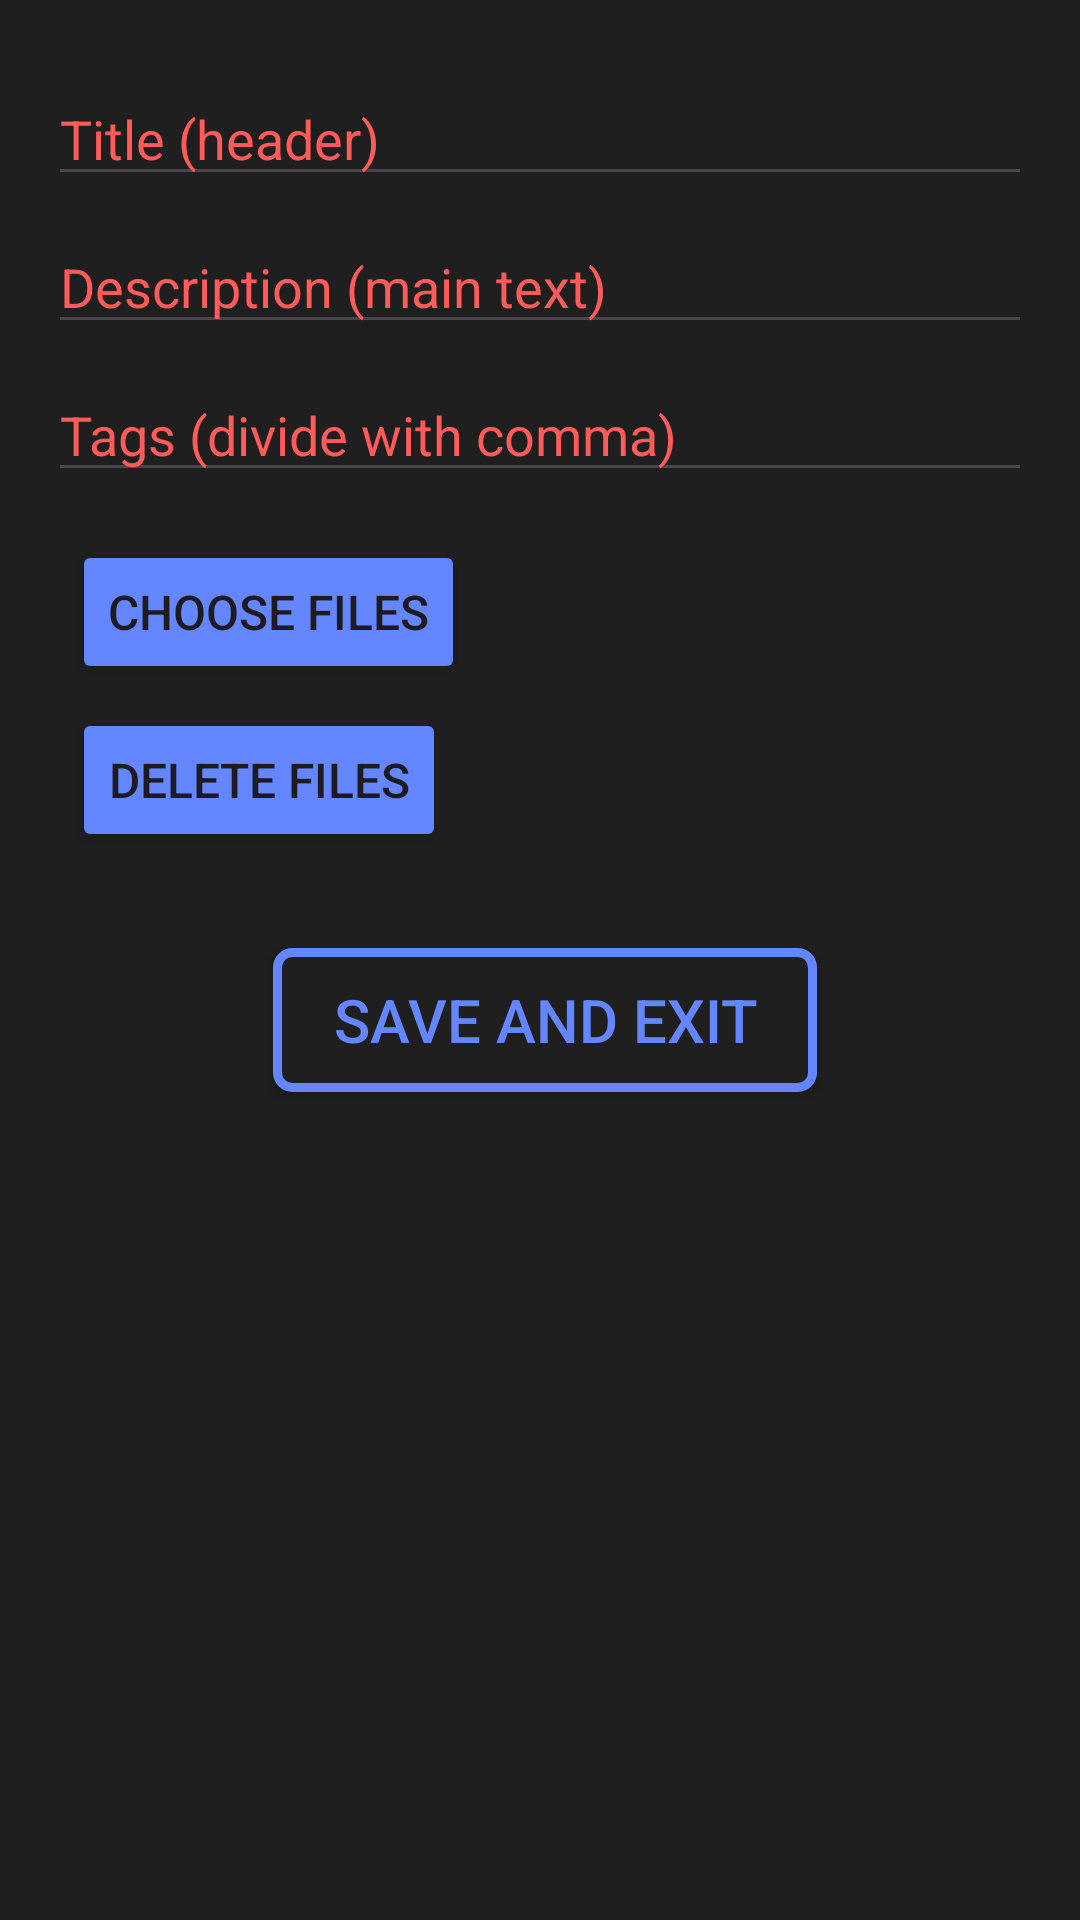

Layout XML and referenced resources for this Android screen:
<!-- AndroidManifest.xml: application theme Theme.LearnTogether_Mobile -->
<!-- res/layout/activity_add_info.xml -->
<?xml version="1.0" encoding="utf-8"?>
<androidx.constraintlayout.widget.ConstraintLayout xmlns:android="http://schemas.android.com/apk/res/android"
    xmlns:app="http://schemas.android.com/apk/res-auto"
    xmlns:tools="http://schemas.android.com/tools"
    android:layout_width="match_parent"
    android:layout_height="match_parent"
    tools:context=".Activities.InsertRequestsActivity.ActAddNews"
    android:background="@color/black2">


    <ScrollView
        android:layout_width="match_parent"
        android:layout_height="match_parent"
        tools:layout_editor_absoluteX="55dp"
        tools:layout_editor_absoluteY="116dp">

        <androidx.constraintlayout.widget.ConstraintLayout
            android:layout_width="match_parent"
            android:layout_height="wrap_content">

            <android.widget.Button
                android:id="@+id/btnSave"
                android:layout_width="wrap_content"
                android:layout_height="wrap_content"
                android:layout_marginTop="32dp"
                android:background="@drawable/outlined_blue_button"
                android:text="@string/save_and_exit"
                android:textColor="@color/blue"
                android:textSize="20sp"
                app:layout_constraintEnd_toEndOf="parent"
                app:layout_constraintHorizontal_bias="0.51"
                app:layout_constraintStart_toStartOf="parent"
                app:layout_constraintTop_toBottomOf="@+id/btnDeleteImage" />

            <EditText
                android:id="@+id/etHeader"
                android:layout_width="0dp"
                android:layout_height="wrap_content"
                android:layout_marginStart="16dp"
                android:layout_marginTop="24dp"
                android:layout_marginEnd="16dp"
                android:ems="10"
                android:hint="@string/title_header"
                android:inputType="text"
                android:textColor="@color/white"
                android:textColorHint="@color/red"
                app:layout_constraintEnd_toEndOf="parent"
                app:layout_constraintStart_toStartOf="parent"
                app:layout_constraintTop_toTopOf="parent" />

            <EditText
                android:id="@+id/etDescription"
                android:layout_width="0dp"
                android:layout_height="wrap_content"
                android:layout_marginTop="8dp"
                android:ems="10"
                android:hint="@string/description_main_text"
                android:inputType="text|textMultiLine"
                android:textColor="@color/white"
                android:textColorHint="@color/red"
                app:layout_constraintEnd_toEndOf="@+id/etHeader"
                app:layout_constraintStart_toStartOf="@+id/etHeader"
                app:layout_constraintTop_toBottomOf="@+id/etHeader" />

            <Button
                android:id="@+id/btnDeleteImage"
                android:layout_width="wrap_content"
                android:layout_height="wrap_content"
                android:layout_marginTop="8dp"
                android:backgroundTint="@color/blue"
                android:text="@string/delete_files"
                android:textSize="16sp"
                app:icon="@android:drawable/ic_menu_delete"
                app:layout_constraintStart_toStartOf="@+id/btnAddImage"
                app:layout_constraintTop_toBottomOf="@+id/btnAddImage" />

            <Button
                android:id="@+id/btnAddImage"
                android:layout_width="wrap_content"
                android:layout_height="wrap_content"
                android:layout_marginTop="16dp"
                android:backgroundTint="@color/blue"
                android:text="@string/choose_files"
                android:textSize="16sp"
                app:icon="@drawable/folder"
                app:layout_constraintStart_toStartOf="@+id/tvFilenames"
                app:layout_constraintTop_toBottomOf="@+id/etTaglist" />

            <TextView
                android:id="@+id/tvFilenames"
                android:layout_width="0dp"
                android:layout_height="wrap_content"
                android:layout_marginStart="24dp"
                android:layout_marginEnd="24dp"
                android:textColor="@color/gray"
                app:layout_constraintEnd_toEndOf="parent"
                app:layout_constraintStart_toStartOf="parent"
                app:layout_constraintTop_toBottomOf="@+id/etDescription" />

            <EditText
                android:id="@+id/etTaglist"
                android:layout_width="0dp"
                android:layout_height="wrap_content"
                android:layout_marginTop="8dp"
                android:ems="10"
                android:hint="@string/tags_divide_with_comma"
                android:inputType="text"
                android:textColor="@color/white"
                android:textColorHint="@color/red"
                app:layout_constraintEnd_toEndOf="@+id/etHeader"
                app:layout_constraintStart_toStartOf="@+id/etHeader"
                app:layout_constraintTop_toTopOf="@+id/tvFilenames" />

            <ProgressBar
                android:id="@+id/progressBar2"
                style="?android:attr/progressBarStyle"
                android:layout_width="wrap_content"
                android:layout_height="wrap_content"
                android:layout_marginTop="16dp"
                app:layout_constraintEnd_toEndOf="@+id/btnSave"
                app:layout_constraintStart_toStartOf="@+id/btnSave"
                app:layout_constraintTop_toBottomOf="@+id/btnSave" />

        </androidx.constraintlayout.widget.ConstraintLayout>
    </ScrollView>
</androidx.constraintlayout.widget.ConstraintLayout>
<!-- resources referenced by this layout -->
<resources>
  <color name="black2">#1F1F1F</color>
  <color name="blue">#6486FF</color>
  <color name="gray">#AFAFAF</color>
  <color name="red">#FF5B5B</color>
  <color name="white">#FFFFFFFF</color>
  <!-- drawable folder (drawable) -->
  <vector xmlns:android="http://schemas.android.com/apk/res/android"
      android:width="25dp"
      android:height="24dp"
      android:viewportWidth="25"
      android:viewportHeight="24">
    <path
        android:strokeWidth="1"
        android:pathData="M22.5,11V17C22.5,21 21.5,22 17.5,22H7.5C3.5,22 2.5,21 2.5,17V7C2.5,3 3.5,2 7.5,2H9C10.5,2 10.83,2.44 11.4,3.2L12.9,5.2C13.28,5.7 13.5,6 14.5,6H17.5C21.5,6 22.5,7 22.5,11Z"
        android:fillColor="#00000000"
        android:strokeColor="#6486FF"/>
  </vector>
  <!-- drawable outlined_blue_button (drawable) -->
  <?xml version="1.0" encoding="utf-8"?>
  <selector xmlns:android="http://schemas.android.com/apk/res/android">
      <item>
          <shape android:shape="rectangle">
              <corners android:radius="5dp"/>
              <solid android:color="@color/black2" />
              <padding android:left="20dp"
                  android:top="10dp"
                  android:bottom="10dp"
                  android:right="20dp"/>
              <stroke
                  android:color="@color/blue"
                  android:width="3sp"/>
          </shape>
      </item>
  </selector>
  <string name="choose_files">Choose files</string>
  <string name="delete_files">Delete files</string>
  <string name="description_main_text">Description (main text)</string>
  <string name="save_and_exit">Save and exit</string>
  <string name="tags_divide_with_comma">Tags (divide with comma)</string>
  <string name="title_header">Title (header)</string>
  <style name="Theme.LearnTogether_Mobile" parent="Base.Theme.LearnTogether_Mobile" />
  <style name="Base.Theme.LearnTogether_Mobile" parent="Theme.Material3.DayNight.NoActionBar">
          
          
      </style>
</resources>
